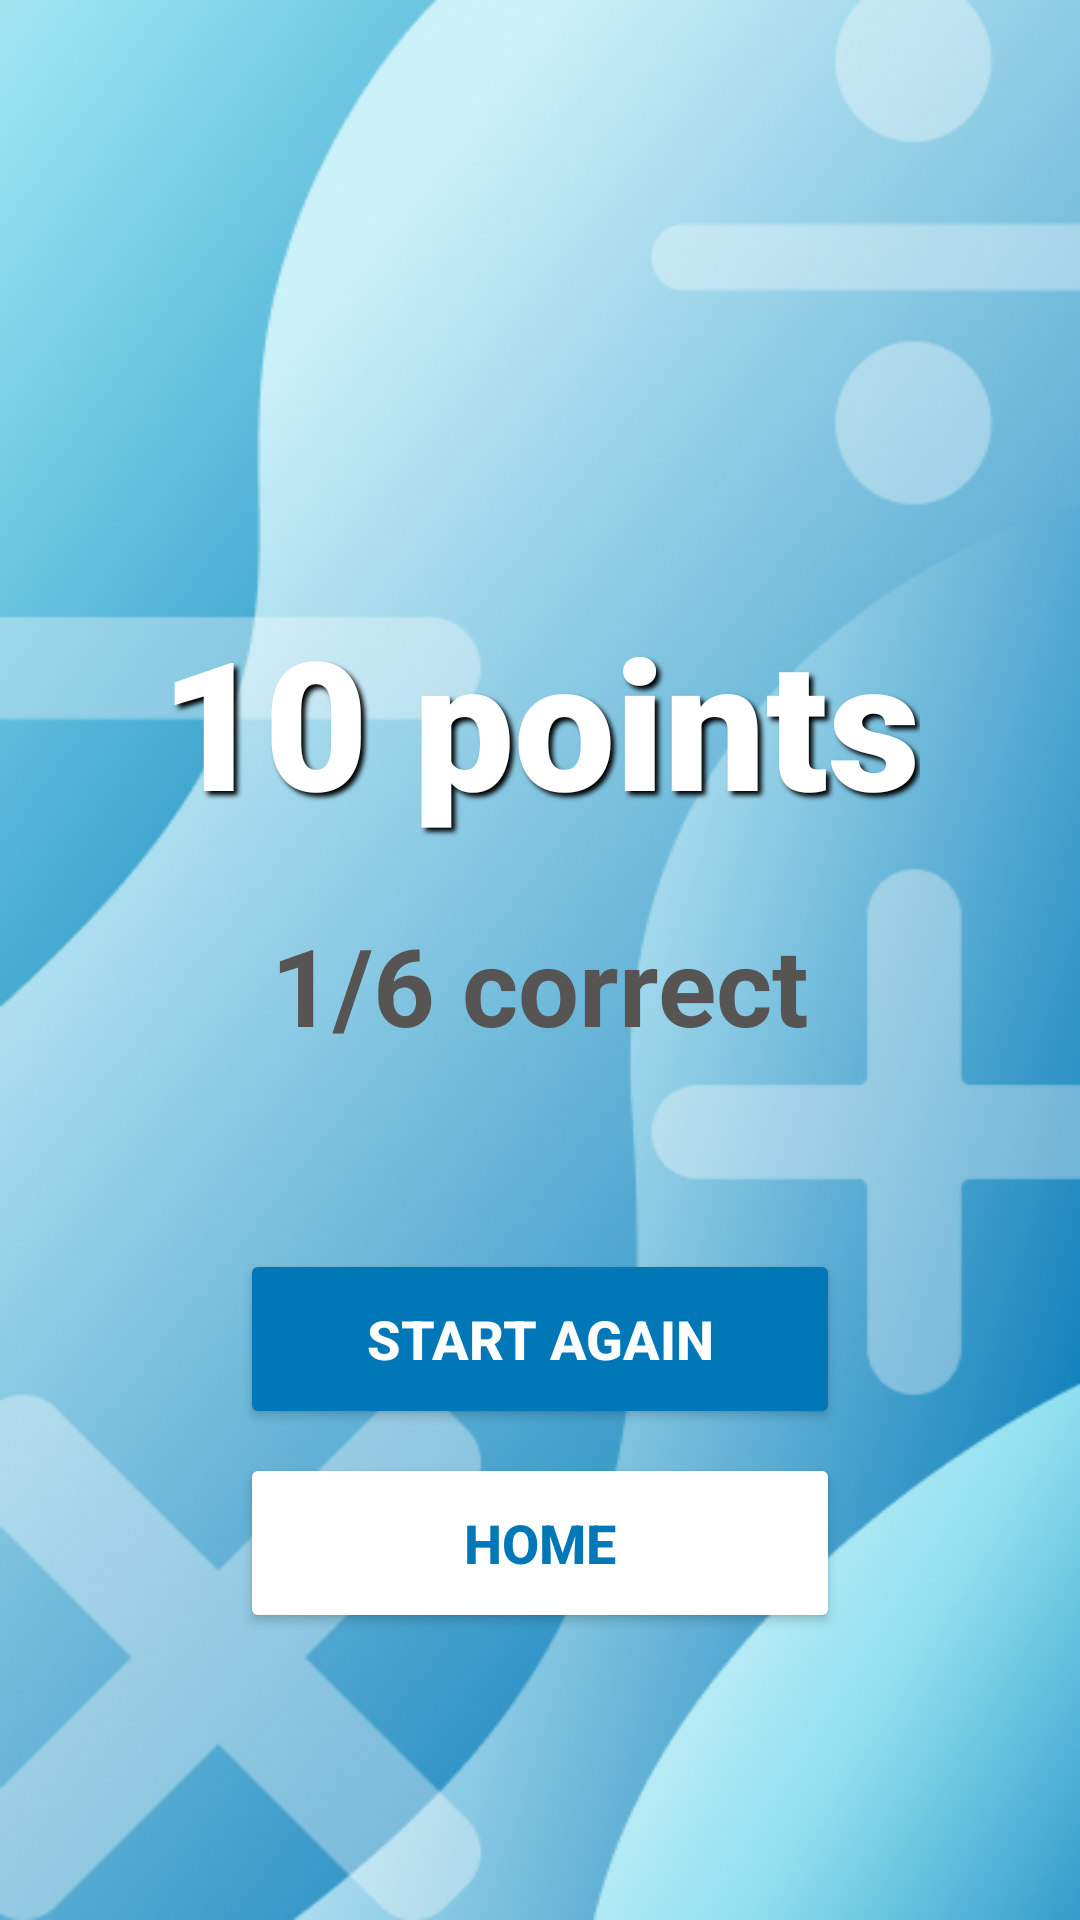

Android layout source for this screen:
<!-- AndroidManifest.xml: application theme Theme.AppCompat.NoActionBar -->
<!-- res/layout/activity_result.xml -->
<?xml version="1.0" encoding="utf-8"?>
<androidx.constraintlayout.widget.ConstraintLayout xmlns:android="http://schemas.android.com/apk/res/android"
    xmlns:app="http://schemas.android.com/apk/res-auto"
    xmlns:tools="http://schemas.android.com/tools"
    android:layout_width="match_parent"
    android:layout_height="match_parent"
    android:background="#CAF0F8"
    tools:context=".ResultActivity">

    <ImageView
        android:id="@+id/imageView4"
        android:layout_width="0dp"
        android:layout_height="0dp"
        app:layout_constraintBottom_toBottomOf="parent"
        app:layout_constraintEnd_toEndOf="parent"
        app:layout_constraintStart_toStartOf="parent"
        app:layout_constraintTop_toTopOf="parent"
        app:srcCompat="@drawable/background" />

    <TextView
        android:id="@+id/result"
        android:layout_width="wrap_content"
        android:layout_height="wrap_content"
        android:layout_marginTop="200dp"
        android:fontFamily="sans-serif-black"
        android:shadowColor="#000000"
        android:shadowDx="4"
        android:shadowDy="4"
        android:shadowRadius="4"
        android:text="10 points"
        android:textColor="#FFFFFF"
        android:textSize="60sp"
        android:textStyle="bold"
        app:drawableTint="#FFFFFF"
        app:layout_constraintEnd_toEndOf="parent"
        app:layout_constraintStart_toStartOf="parent"
        app:layout_constraintTop_toTopOf="parent" />

    <Button
        android:id="@+id/restart"
        android:layout_width="200sp"
        android:layout_height="60sp"
        android:layout_marginTop="64dp"
        android:text="Start Again"
        android:textSize="18sp"
        android:textStyle="bold"
        app:backgroundTint="#0077B6"
        app:layout_constraintEnd_toEndOf="parent"
        app:layout_constraintStart_toStartOf="parent"
        app:layout_constraintTop_toBottomOf="@+id/mark" />

    <Button
        android:id="@+id/mainMenu"
        android:layout_width="200sp"
        android:layout_height="60sp"
        android:layout_marginTop="8dp"
        android:text="Home"
        android:textColor="#0077B6"
        android:textSize="18sp"
        android:textStyle="bold"
        app:backgroundTint="#FFFFFF"
        app:layout_constraintEnd_toEndOf="parent"
        app:layout_constraintStart_toStartOf="parent"
        app:layout_constraintTop_toBottomOf="@+id/restart" />

    <TextView
        android:id="@+id/mark"
        android:layout_width="wrap_content"
        android:layout_height="wrap_content"
        android:layout_marginTop="24dp"
        android:text="1/6 correct"
        android:textColor="#575454"
        android:textSize="36sp"
        android:textStyle="bold"
        app:layout_constraintEnd_toEndOf="parent"
        app:layout_constraintStart_toStartOf="parent"
        app:layout_constraintTop_toBottomOf="@+id/result" />

</androidx.constraintlayout.widget.ConstraintLayout>
<!-- resources referenced by this layout -->
<resources>
  <!-- drawable background: png bitmap (drawable, 250706 bytes) -->
</resources>
